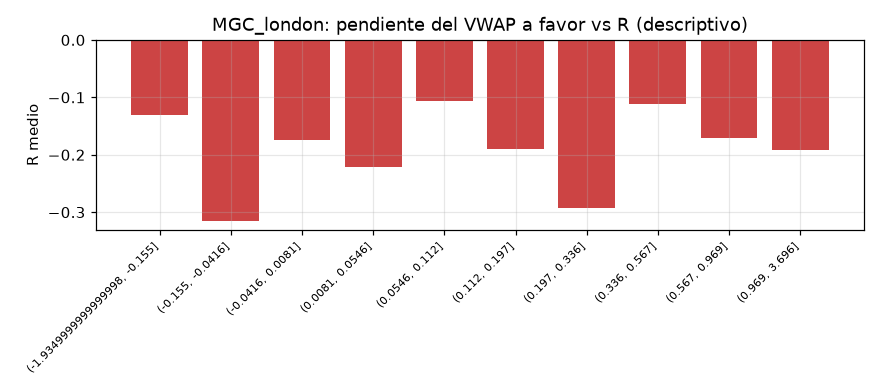

Data behind this chart, as committed beside it:
tramo, count, mean
(-1.9349999999999998, -0.155], 339, -0.1304
(-0.155, -0.0416], 336, -0.3152
(-0.0416, 0.0081], 337, -0.1741
(0.0081, 0.0546], 337, -0.2205
(0.0546, 0.112], 338, -0.1064
(0.112, 0.197], 339, -0.1901
(0.197, 0.336], 335, -0.2927
(0.336, 0.567], 337, -0.1113
(0.567, 0.969], 338, -0.1714
(0.969, 3.696], 337, -0.1918
